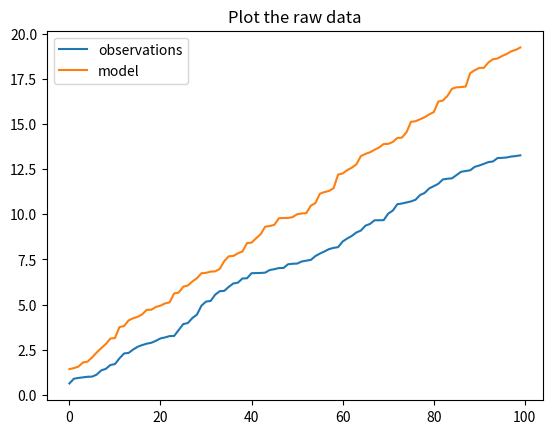
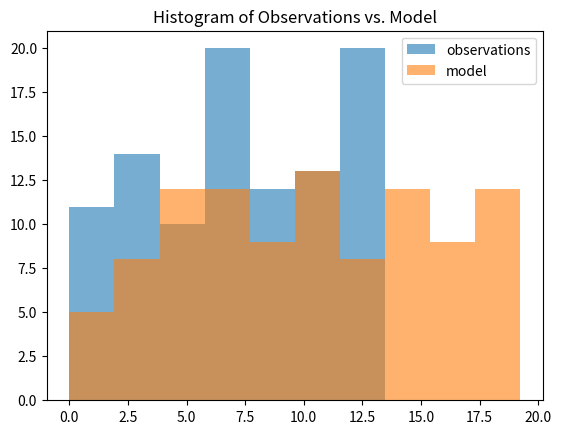

Python code for these plots, in order: (Note: this script raises an exception after producing the figures.)
#!/usr/bin/python
"""programme to make quantile(CDF)-mapping bias correction"""
""" [redacted] """

import numpy as np
import matplotlib.pyplot as plt


def map(vals):
    """ CDF mapping for bias correction
    note that values exceeding the range of the training set
    are set to -999 at the moment - possibly could leave unchanged?"""
    # calculate exact CDF values using linear interpolation
    cdf1 = np.interp(vals, xbins, cdfmod, left=0.0, right=999.0)
    # now use interpol again to invert the obsCDF, hence reversed x,y
    corrected = np.interp(cdf1, cdfobs, xbins, left=0.0, right=-999.0)
    return corrected


# ----------------
# MAIN CODE START
# ----------------

global cdfobs, cdfmod, xbins
n = 100
cdfn = 10

# ----------------
# make raw data
# ----------------
# make some fake observations(obs) and model (mod) data:
obs = np.random.uniform(low=0.5, high=13.3, size=(n,))
mod = np.random.uniform(low=1.4, high=19.3, size=(n,))

# sort the arrays
obs = np.sort(obs)
mod = np.sort(mod)

# plot the raw data
fig, ax = plt.subplots()
ax.set_title("Plot the raw data")
plt.plot(range(len(obs)), obs, label="observations")
plt.plot(range(len(obs)), mod, label="model")
plt.legend()
plt.show()

# ----------------
# calculate pdf
# ----------------
# calculate the global max and bins.
global_max = max(np.amax(obs), np.amax(mod))
wide = global_max / cdfn
xbins = np.arange(0.0, global_max + wide, wide)

# create PDF
pdfobs, bins = np.histogram(obs, bins=xbins)
pdfmod, bins = np.histogram(mod, bins=xbins)

# numpy + matplotlib
obs_width = 0.5 * (bins[1] - bins[0])
mod_width = 1 * (bins[1] - bins[0])
bincentres = [(bins[i] + bins[i + 1]) / 2.0 for i in range(len(bins) - 1)]
center = (bins[:-1] + bins[1:]) / 2

# plot the PDF
fig, ax = plt.subplots()
ax.set_title("Histogram of Observations vs. Model")
plt.bar(
    bincentres, pdfobs, align="center", width=mod_width, label="observations", alpha=0.6
)
plt.bar(bincentres, pdfmod, align="center", width=mod_width, label="model", alpha=0.6)
plt.legend()

# seaborn plot PDF
fig, ax = plt.subplots()
ax.set_title("Histogram of Observations vs. Model")
sns.distplot(obs, label="observations", ax=ax)
sns.distplot(mod, label="model", ax=ax)
plt.legend()

# ----------------
# calculate cdf
# ----------------
# create CDF with zero in first entry.
cdfobs = np.insert(np.cumsum(pdfobs), 0, 0.0)
cdfmod = np.insert(np.cumsum(pdfmod), 0, 0.0)

# plot the CDF
fig, ax = plt.subplots()
ax.set_title("CDF of Observation vs. Model")
plt.plot(bins, cdfobs, label="observations")
plt.plot(bins, cdfmod, label="model")
plt.legend()

# plot the CDF ontop of the PDF
fig, ax = plt.subplots()
ax.set_title("CDF & Histogram of Observation vs. Model")
plt.bar(
    bincentres, pdfobs, align="center", width=mod_width, label="observations", alpha=0.6
)
plt.bar(bincentres, pdfmod, align="center", width=mod_width, label="model", alpha=0.6)
ax.set_ylabel("N Observations (PDF)")
ax2 = ax.twinx()
plt.plot(bins, cdfobs, label="observations")
plt.plot(bins, cdfmod, label="model")
ax2.set_ylabel("Cumsum (CDF)")
plt.legend()


# ----------------
# mini dashboard
# ----------------
# plot the raw data with cdf/pdf below
fig = plt.figure(constrained_layout=True)
gs = fig.add_gridspec(2, 2)
# raw data
ax1 = fig.add_subplot(gs[0, :])
ax1.set_title("Raw Data")
plt.plot(range(len(obs)), obs, label="observations")
plt.plot(range(len(obs)), mod, label="model")
# pdf
ax2 = fig.add_subplot(gs[1, 0])
ax2.set_title("PDF")
plt.bar(
    bincentres, pdfobs, align="center", width=mod_width, label="observations", alpha=0.6
)
plt.bar(bincentres, pdfmod, align="center", width=mod_width, label="model", alpha=0.6)
# cdf
ax3 = fig.add_subplot(gs[1, 1])
ax3.set_title("CDF")
plt.plot(bins, cdfobs, label="observations")
plt.plot(bins, cdfmod, label="model")
# cleanups
plt.legend()

# ---------------------
# compute quantile map
# ---------------------
# dummy model data list to be bias corrected
raindata = [2.0, 5.0]
print(raindata)
print(map(raindata))
